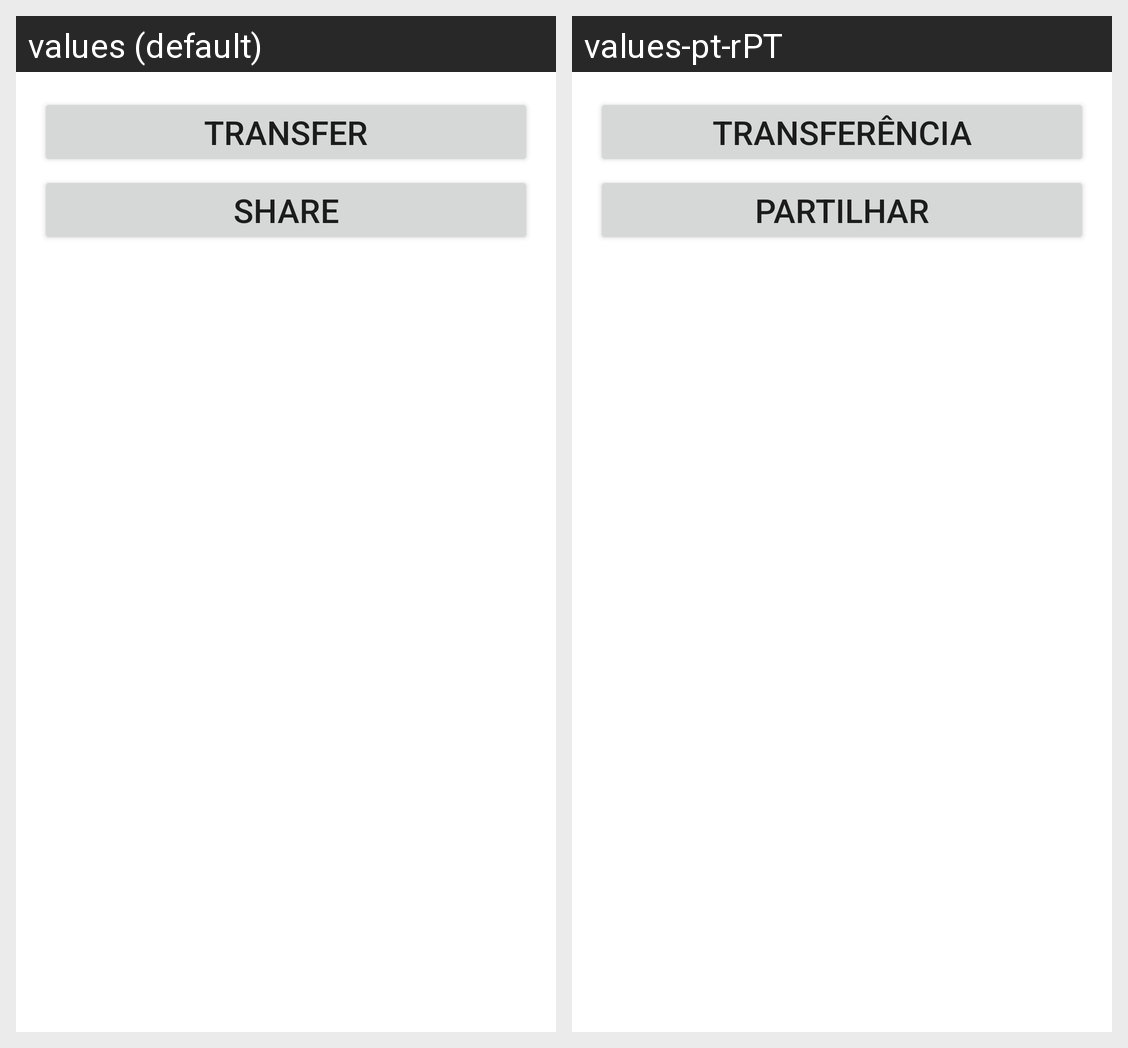

Translations of the strings shown on this Android screen, per locale in the grid:
Android screen res/layout/activity_main.xml rendered under 2 locales, left to right: values (default), values-pt-rPT. Device: Nexus 5 (rendered at 1080×1920; each locale shown at half size, 540×960, under a caption strip naming it); theme Theme.AccessibilityDemo.
Strings drawn on this screen, with the default value and each locale's value (text and hints the layout hard-codes, and strings that could not be matched under every locale, appear in the picture but are not listed):

transfer_button_text
  values: Transfer
  values-pt-rPT: Transferência

share_button_text
  values: Share
  values-pt-rPT: Partilhar
